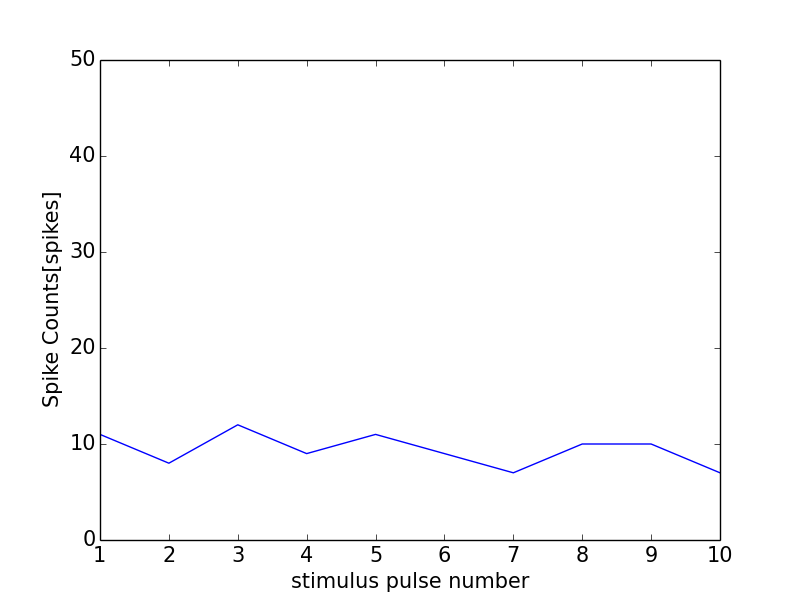

Data behind this chart, as committed beside it:
0, 0.0
0, 0
1, 11
2, 8
3, 12
4, 9
5, 11
6, 9
7, 7
8, 10
9, 10
10, 7
11, 1
